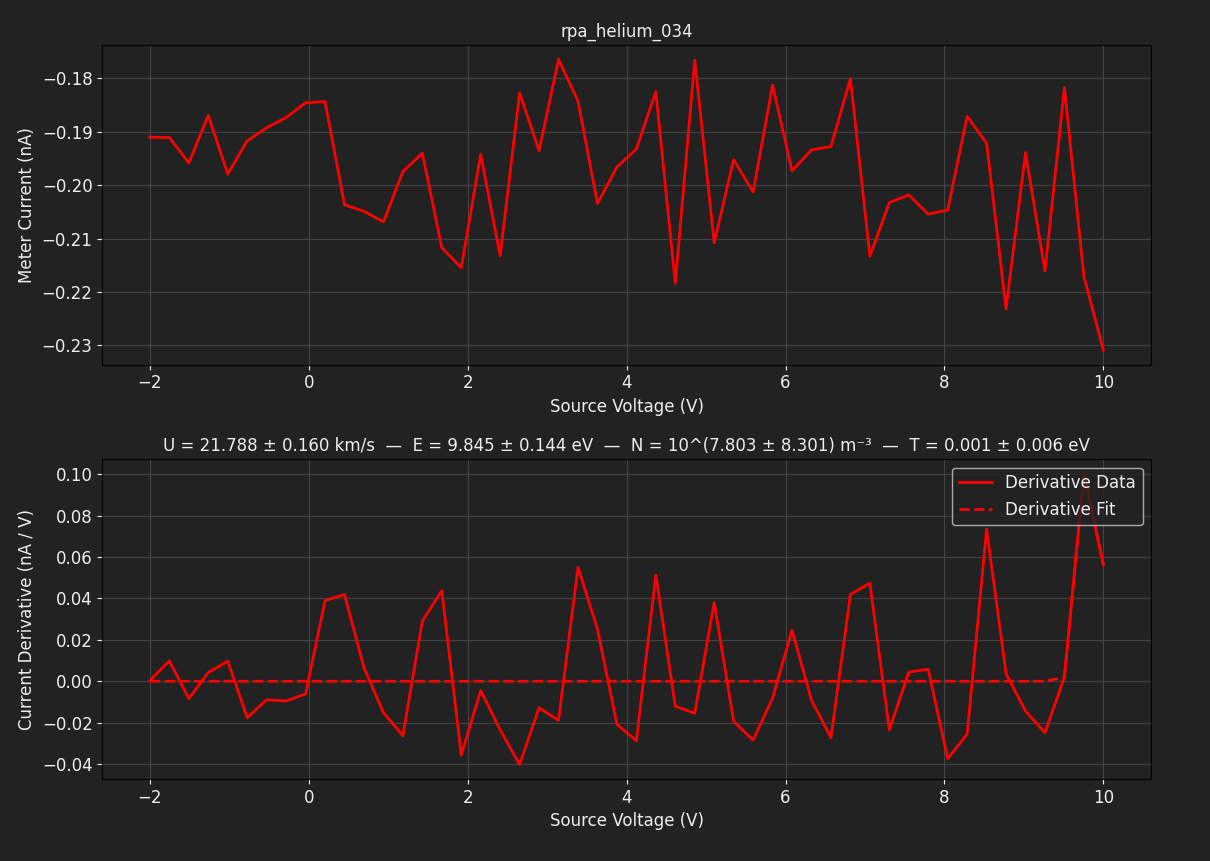

The file beside this chart, header and first rows:
TIME, 2026-06-12T21:06:56, 
SOURCE, BIGGIE, 
METER, TUPAC, 
SWEEP VOLTAGE RANGE (V), -2, 10
NUM SWEEP STEPS, 50, 
NUM POWER LINE CYCLES, 1, 
VRANGE, 20, 
IRANGE, 0.0000, 
Voltage (V), Meter current (A), Source current (A)
-2.000000e+00, -1.910317e-10, -2.548661e-10
-1.755102e+00, -1.911083e-10, -2.672720e-10
-1.510204e+00, -1.958582e-10, -2.577759e-10
-1.265306e+00, -1.869712e-10, -2.836605e-10
-1.020408e+00, -1.979270e-10, -3.029590e-10
-7.755102e-01, -1.917210e-10, -3.096984e-10
-5.306122e-01, -1.892695e-10, -2.995130e-10
-2.857143e-01, -1.873543e-10, -3.198837e-10
-4.081633e-02, -1.845963e-10, -3.152123e-10
2.040816e-01, -1.843663e-10, -3.308350e-10
4.489796e-01, -2.036728e-10, -3.337452e-10
6.938776e-01, -2.048986e-10, -3.340515e-10
9.387755e-01, -2.068904e-10, -3.316009e-10
1.183673e+00, -1.974672e-10, -3.345109e-10
1.428571e+00, -1.940196e-10, -3.490614e-10
1.673469e+00, -2.117174e-10, -3.342048e-10
1.918367e+00, -2.154714e-10, -3.551882e-10
2.163265e+00, -1.942495e-10, -3.529670e-10
2.408163e+00, -2.132496e-10, -3.633823e-10
2.653061e+00, -1.827575e-10, -3.548049e-10
2.897959e+00, -1.935600e-10, -3.752525e-10
3.142857e+00, -1.764750e-10, -3.599362e-10
3.387755e+00, -1.842898e-10, -3.642243e-10
3.632653e+00, -2.034428e-10, -3.860503e-10
3.877551e+00, -1.966243e-10, -3.739505e-10
4.122449e+00, -1.932532e-10, -3.728782e-10
4.367347e+00, -1.825275e-10, -3.892671e-10
4.612245e+00, -2.183825e-10, -3.922538e-10
4.857143e+00, -1.766283e-10, -3.646842e-10
5.102041e+00, -2.107977e-10, -4.135430e-10
5.346939e+00, -1.952455e-10, -4.077229e-10
5.591837e+00, -2.012978e-10, -3.996054e-10
5.836735e+00, -1.813017e-10, -3.990692e-10
6.081633e+00, -1.973138e-10, -4.094844e-10
6.326531e+00, -1.934067e-10, -3.963123e-10
6.571429e+00, -1.927936e-10, -4.186742e-10
6.816327e+00, -1.800759e-10, -4.123945e-10
7.061224e+00, -2.133263e-10, -4.160704e-10
7.306122e+00, -2.032897e-10, -4.195168e-10
7.551020e+00, -2.018342e-10, -4.086416e-10
7.795918e+00, -2.054351e-10, -4.130839e-10
8.040816e+00, -2.046689e-10, -4.204355e-10
8.285714e+00, -1.871243e-10, -4.198992e-10
8.530612e+00, -1.921808e-10, -4.253365e-10
8.775510e+00, -2.231326e-10, -4.127766e-10
9.020408e+00, -1.939429e-10, -4.236520e-10
9.265306e+00, -2.160840e-10, -4.215076e-10
9.510204e+00, -1.817613e-10, -4.335311e-10
9.755102e+00, -2.170802e-10, -4.394279e-10
1.000000e+01, -2.308705e-10, -4.220438e-10
